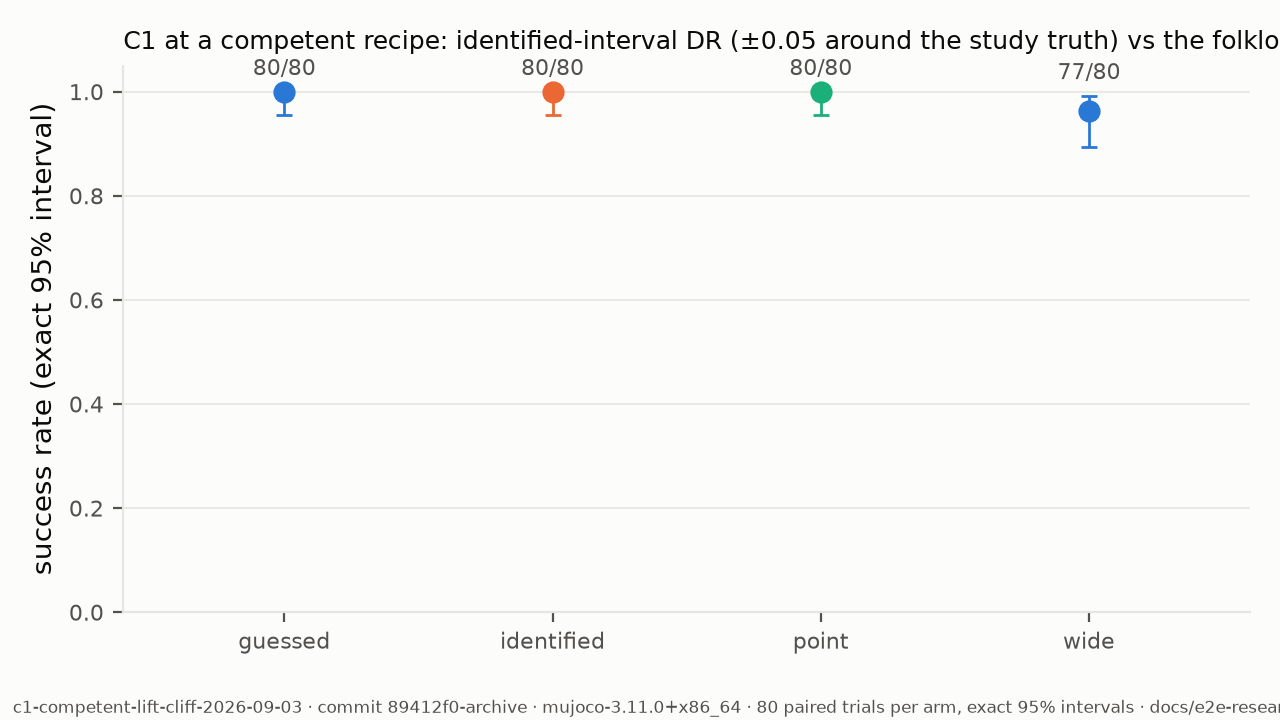

Values plotted in this chart, from the file beside it:
arm, group, episodes, successes, trials, rate, ci_low, ci_high
guessed, guessed, 128, 80, 80, 1.0, 0.9549, 1.0
identified, identified, 128, 80, 80, 1.0, 0.9549, 1.0
point, point, 128, 80, 80, 1.0, 0.9549, 1.0
wide, wide, 128, 77, 80, 0.9625, 0.8943, 0.9922
